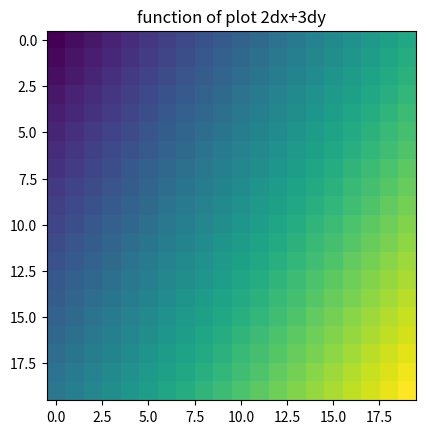

Python code for this plot:
import numpy
import matplotlib.pyplot as plt

axes_value = numpy.arange(-100,100,10)
[dy, dx] = numpy.meshgrid(axes_value, axes_value)


function = 2*dx+3*dy

print(function)
plt.imshow(function)
plt.title("function of plot 2dx+3dy")
plt.savefig('myfig.png')